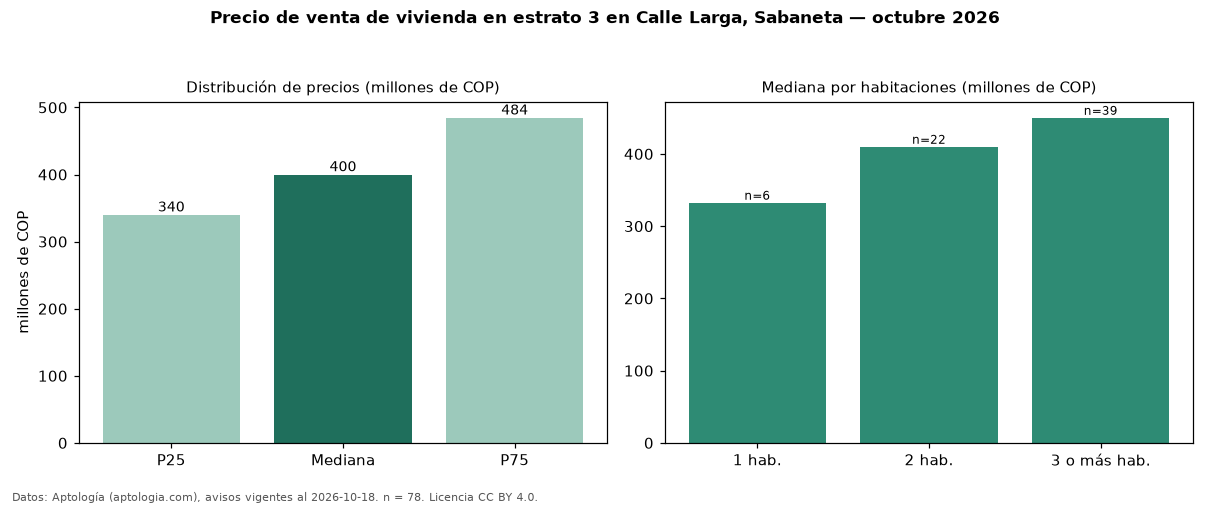

Source data for this figure (header and first rows):
seccion, metrica, valor, moneda, n
precio, p25, 340000000, COP, 78
precio, mediana, 400000000, COP, 78
precio, p75, 484500000, COP, 78
precio, minimo, 265000000, COP, 78
precio, maximo, 1000000000, COP, 78
m2, mediana_precio_m2, 6791749, COP, 78
m2, area_mediana_m2, 61.2, m2, 78
admin, mediana_admin_mes, 220000, COP, 52
banos, mediana_banos, 2.0, , 
parqueadero, pct_con_parqueadero, 44.7, %, 47
estrato, estrato_mas_frecuente, 3, , 78
habitaciones, 1, 332500000, COP, 6
habitaciones, 2, 410000000, COP, 22
habitaciones, 3+, 450000000, COP, 39
fuente, fecha_datos, 2026-10-18, , 
fuente, atribucion, https://www.aptologia.com/venta/sabaneta…, , 
fuente, licencia, CC BY 4.0, , 
